73-way image classification set "data" from GitHub (KyklyMachine/Coins-mint); label vocabulary: 1 chervonets 1923, 1 kopek 1924 to 1925, 1 kopek 1926 to 1935, 1 kopek 1935 to 1936, 1 kopek 1937 to 1946, 1 kopek 1948 to 1956, 1 kopek 1957, 1 kopek 1958, 1 kopek 1961 to 1991, 1 poltinnik 1924 to 1927, 1 ruble 1921 to 1922, 1 ruble 1924, 1 ruble 1958, 1 ruble 1961, 1 ruble 1964 to 1991, 1 ruble 1991, 10 kopeks 1921 to 1923, 10 kopeks 1924 to 1931, 10 kopeks 1931 to 1934, 10 kopeks 1935 to 1936, 10 kopeks 1937 to 1946, 10 kopeks 1948 to 1956, 10 kopeks 1957, 10 kopeks 1958, 10 kopeks 1961 to 1991, 10 rubles 1991 to 1992, 15 kopeks 1921 to 1923, 15 kopeks 1924 to 1931, 15 kopeks 1931 to 1934, 15 kopeks 1935 to 1936, 15 kopeks 1937 to 1946, 15 kopeks 1948 to 1956, 15 kopeks 1957, 15 kopeks 1958, 15 kopeks 1961 to 1991, 2 kopeks 1924 to 1925, 2 kopeks 1926 to 1935, 2 kopeks 1935 to 1936, 2 kopeks 1937 to 1946, 2 kopeks 1948 to 1956, 2 kopeks 1957, 2 kopeks 1958, 2 kopeks 1961 to 1991, 20 kopeks 1921 to 1923, 20 kopeks 1924 to 1931, 20 kopeks 1931 to 1934, 20 kopeks 1935 to 1936, 20 kopeks 1937 to 1946, 20 kopeks 1948 to 1956, 20 kopeks 1957, 20 kopeks 1961 to 1991, 3 kopeks 1924, 3 kopeks 1926 to 1935, 3 kopeks 1935 to 1936, 3 kopeks 1937 to 1946, 3 kopeks 1948 to 1956, 3 kopeks 1957, 3 kopeks 1958, 3 kopeks 1961 to 1991, 5 kopeks 1924, 5 kopeks 1926 to 1935, 5 kopeks 1935 to 1936, 5 kopeks 1937 to 1946, 5 kopeks 1948 to 1956, 5 kopeks 1957, 5 kopeks 1958, 5 kopeks 1961 to 1991, 5 rubles 1991, 50 kopeks 1921 to 1922, 50 kopeks 1961, 50 kopeks 1964 to 1991, 50 kopeks 1991, half kopek 1925 to 1928.

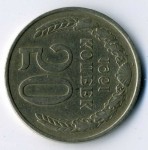
Label: 50 kopeks 1961

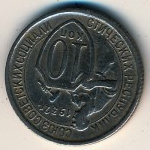
Label: 10 kopeks 1931 to 1934

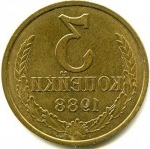
Label: 3 kopeks 1961 to 1991

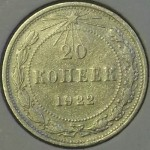
Label: 20 kopeks 1921 to 1923

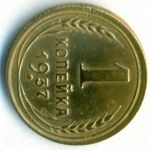
Label: 1 kopek 1937 to 1946

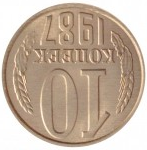
Label: 10 kopeks 1961 to 1991
